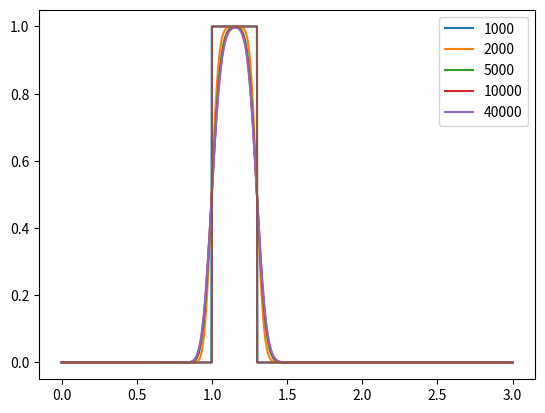

Source code (Python):
# -*- coding: utf-8 -*-
"""
Created on Thu May 19 10:39:33 2022

[redacted]
"""

import copy
import numpy as np
import matplotlib.pyplot as plt 

def f(p,u1,u2,t,h):
    u2[p+1] = u2[p] - h*(u2[p] - u1[p])/t







m_lst = ["1000", "2000", "5000", "10000", "40000"]
N = 300
t_except = 0.9
x_all = 3
t = t_except / N
for step in m_lst:
  M = int(step)
  h = x_all / M
  u0 = np.zeros(M + 1)
  u1 = np.zeros(M + 1)
  u2 = np.zeros(M + 1)
  for i in range(int(0.1/h), int(0.4/h) + 1):
      u1[i] = 1.
      u0[i] = 1.
      u2[i] = 1.
  for tmp in range(0, N):
      for p in range(1, M):
        f(p, u1, u2, t, h) 
      u1 = copy.deepcopy(u2)
      u2 = copy.deepcopy(u0)
          
  x_array = [i * h for i in range(M + 1)]
  plt.plot(x_array, u1, label = step)

exact = np.zeros(M + 1)
for i in range(int(0.1/h + M *t_except/x_all), int(0.4/h + M *t_except/x_all)):
    exact[i] = 1 
    
plt.plot(x_array, exact) 
  
plt.legend()
plt.show() 